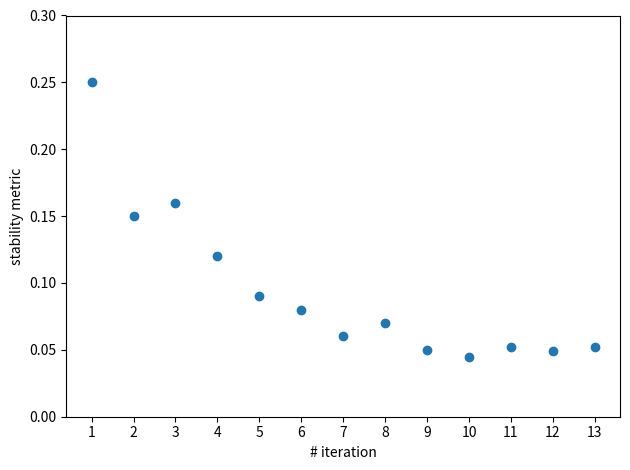

Source code (Python):
import matplotlib.pyplot as plt

y = [0.25, 0.15, 0.16, 0.12, 0.09, 0.08, 0.06, 0.07, 0.05, 0.045, 0.052, 0.049, 0.052]
labels = [1, 2, 3, 4, 5, 6, 7, 8, 9, 10, 11, 12, 13]

plt.scatter(labels, y)
plt.ylim(0, 0.3)
plt.xticks(labels)
plt.ylabel("stability metric")
plt.xlabel("# iteration")
plt.tight_layout()
# plt.show()
plt.savefig('export.png')